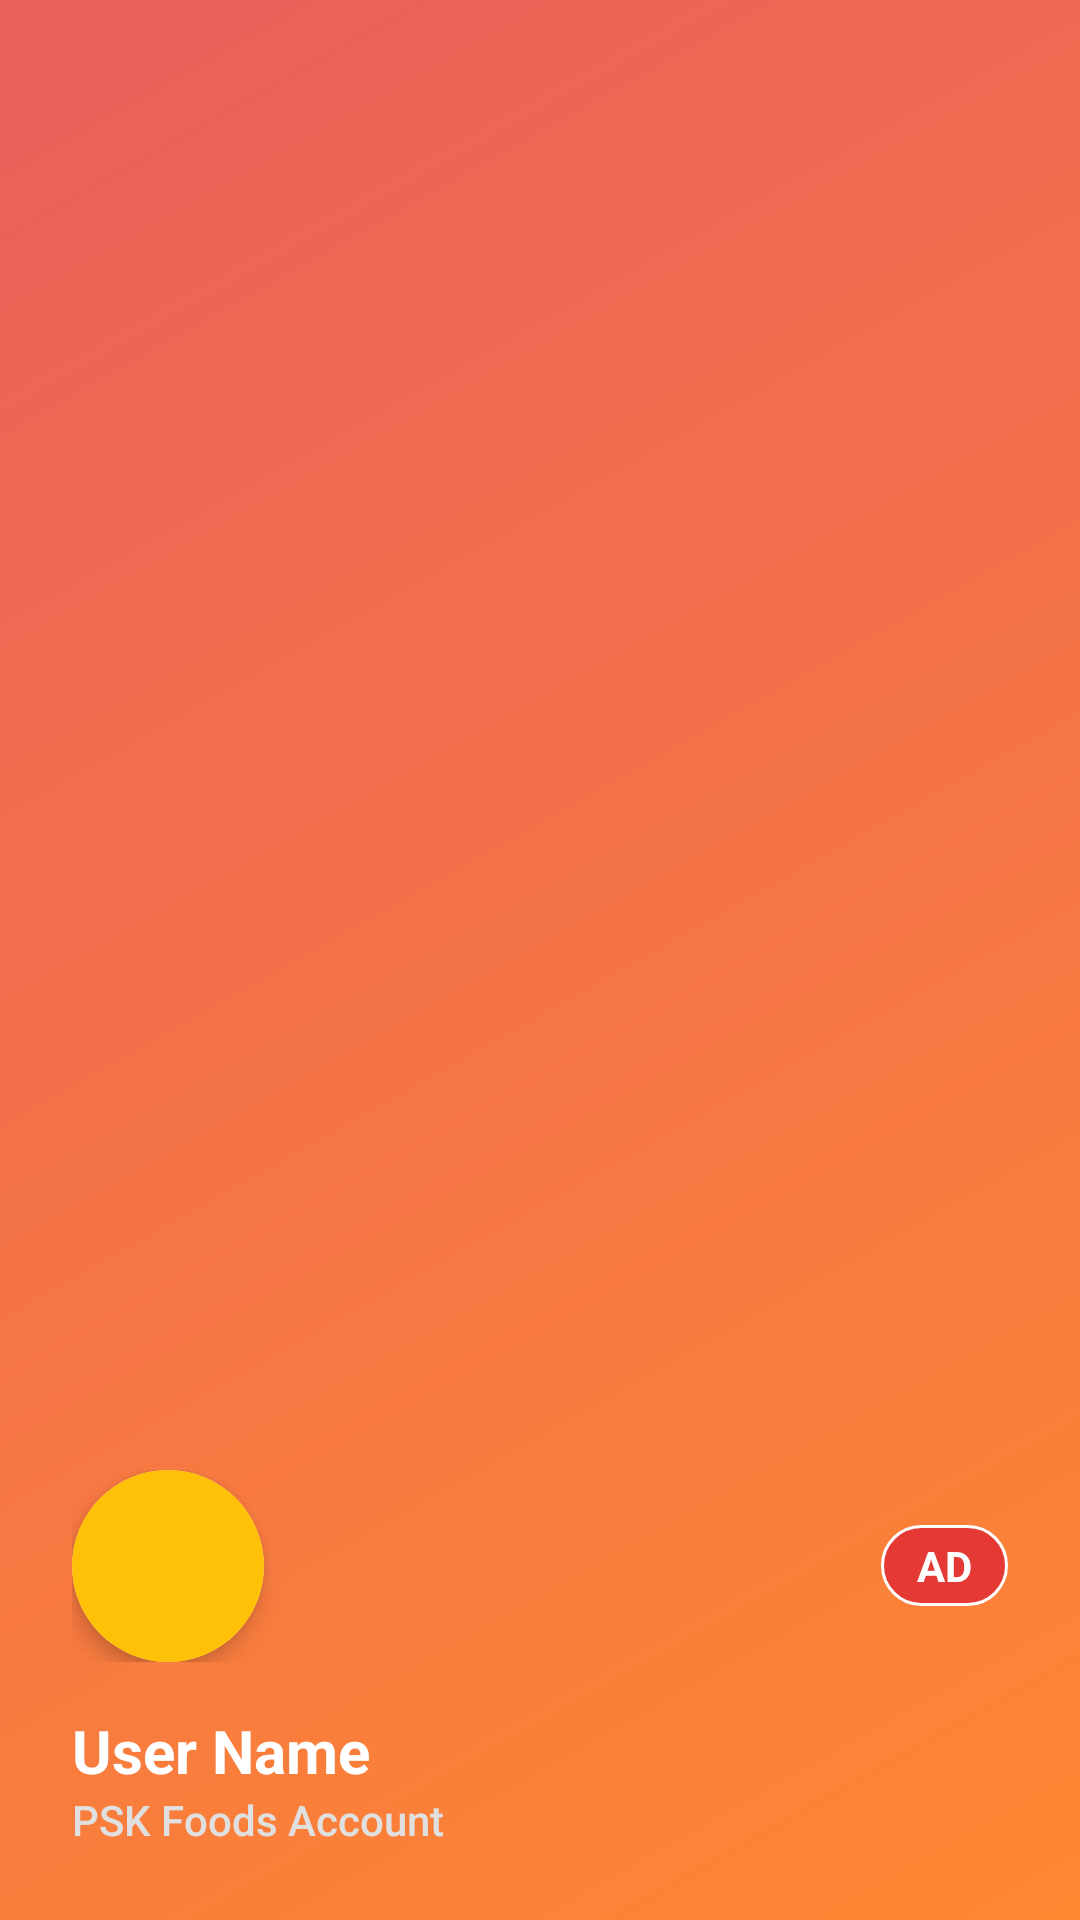

Produce the Android XML layout that renders to this screen, including the resource entries it uses.
<!-- AndroidManifest.xml: application theme Theme.AIFranchise -->
<!-- res/layout/nav_header.xml -->
<?xml version="1.0" encoding="utf-8"?>
<LinearLayout xmlns:android="http://schemas.android.com/apk/res/android"
    xmlns:app="http://schemas.android.com/apk/res-auto"
    android:layout_width="match_parent"
    android:layout_height="200dp"
    android:background="@drawable/drawer_header_bg"
    android:gravity="bottom"
    android:orientation="vertical"
    android:padding="24dp"
    android:theme="@style/ThemeOverlay.AppCompat.Dark">

    <LinearLayout
        android:layout_width="match_parent"
        android:layout_height="wrap_content"
        android:orientation="horizontal"
        android:gravity="center_vertical">
        
        
        <androidx.cardview.widget.CardView
            android:layout_width="64dp"
            android:layout_height="64dp"
            app:cardCornerRadius="32dp"
            app:cardElevation="4dp">
            <ImageView
                android:layout_width="match_parent"
                android:layout_height="match_parent"
                android:scaleType="centerCrop"
                android:src="@drawable/img_psk_logo"
                android:background="@color/brand_yellow"
                android:padding="16dp"/>
        </androidx.cardview.widget.CardView>
        
        <View android:layout_width="0dp" android:layout_height="0dp" android:layout_weight="1"/>
        
        
        <TextView
            android:id="@+id/tvHeaderRole"
            android:layout_width="wrap_content"
            android:layout_height="wrap_content"
            android:text="AD"
            android:textStyle="bold"
            android:textColor="@color/white"
            android:background="@drawable/badge_bg"
            android:paddingHorizontal="12dp"
            android:paddingVertical="4dp"/>
    </LinearLayout>

    <TextView
        android:id="@+id/tvHeaderUserName"
        android:layout_width="wrap_content"
        android:layout_height="wrap_content"
        android:layout_marginTop="16dp"
        android:text="User Name"
        android:textStyle="bold"
        android:textSize="20sp"
        android:textAppearance="@style/TextAppearance.AppCompat.Headline" />

    <TextView
        android:layout_width="wrap_content"
        android:layout_height="wrap_content"
        android:text="PSK Foods Account"
        android:textColor="#E0E0E0"
        android:textAppearance="@style/TextAppearance.AppCompat.Body2" />
</LinearLayout>
<!-- resources referenced by this layout -->
<resources>
  <color name="brand_yellow">#FFC107</color>
  <color name="white">#FFFFFFFF</color>
  <!-- drawable badge_bg (drawable) -->
  <?xml version="1.0" encoding="utf-8"?>
  <shape xmlns:android="http://schemas.android.com/apk/res/android" android:shape="rectangle">
      <solid android:color="@color/brand_red"/>
      <corners android:radius="16dp"/>
      <stroke android:color="@color/white" android:width="1dp"/>
  </shape>
  <!-- drawable drawer_header_bg (drawable) -->
  <?xml version="1.0" encoding="utf-8"?>
  <layer-list xmlns:android="http://schemas.android.com/apk/res/android">
      
      <item>
          <shape android:shape="rectangle">
              <gradient
                  android:startColor="#CCFF6B00"
                  android:endColor="#CCE53935"
                  android:type="linear"
                  android:angle="135" />
          </shape>
      </item>
  </layer-list>
  <style name="Theme.AIFranchise" parent="Theme.MaterialComponents.DayNight.NoActionBar">
          
          <item name="colorPrimary">@color/primary</item>
          <item name="colorPrimaryVariant">@color/primary_variant</item>
          <item name="colorOnPrimary">@color/white</item>
          
          <item name="colorSecondary">@color/secondary</item>
          <item name="colorSecondaryVariant">@color/brand_orange</item>
          <item name="colorOnSecondary">@color/black</item>
          
          
          <item name="android:windowBackground">@color/brand_bg_light</item>
          <item name="colorSurface">@color/brand_card_light</item>
          <item name="colorOnBackground">@color/black</item>
          <item name="colorOnSurface">@color/black</item>
          
          
          <item name="android:statusBarColor" tools:targetApi="l">?attr/colorPrimaryVariant</item>
          
      </style>
  <color name="brand_red">#E53935</color>
  <color name="primary">@color/brand_orange</color>
  <color name="primary_variant">@color/brand_red</color>
  <color name="secondary">@color/brand_yellow</color>
  <color name="brand_orange">#FF6B00</color>
  <color name="black">#FF000000</color>
  <color name="brand_bg_light">#F8F8F8</color>
  <color name="brand_card_light">#FFFFFF</color>
</resources>
